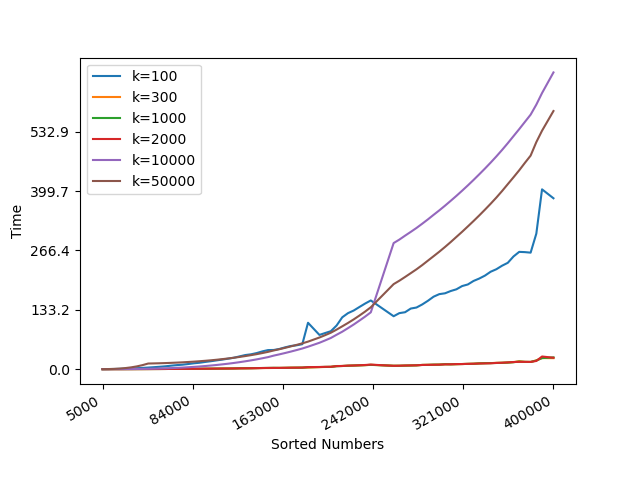

Values plotted in this chart, from the file beside it:
N, 100, 300, 1000, 2000, 10000, 50000
5000, 0.003798, 0.003547, 0.003477, 0.003475, 0.04445, 0.04407
10000, 0.1779, 0.01181, 0.01197, 0.01199, 0.0564, 0.2223
15000, 0.4001, 0.02598, 0.02641, 0.02636, 0.08229, 0.6181
20000, 0.7079, 0.04511, 0.0462, 0.04537, 0.1276, 1.338
25000, 1.099, 0.0723, 0.07161, 0.0717, 0.1995, 2.444
30000, 1.604, 0.1032, 0.1046, 0.1025, 0.3019, 4.043
35000, 2.167, 0.1392, 0.1384, 0.1384, 0.4404, 6.225
40000, 2.828, 0.1773, 0.1778, 0.177, 0.6179, 9.053
45000, 3.608, 0.2299, 0.23, 0.2314, 0.8466, 12.65
50000, 4.451, 0.2871, 0.2804, 0.2812, 1.127, 12.93
55000, 5.367, 0.3362, 0.3351, 0.3355, 1.466, 13.27
60000, 6.409, 0.3991, 0.4218, 0.3997, 1.87, 13.67
65000, 7.819, 0.5179, 0.5273, 0.5387, 2.371, 14.16
70000, 9.071, 0.5551, 0.5521, 0.5531, 2.934, 14.72
75000, 10.04, 0.6371, 0.6408, 0.6748, 3.588, 15.36
80000, 11.52, 0.7111, 0.7109, 0.7134, 4.317, 16.09
85000, 13.18, 0.8196, 0.8226, 0.8169, 5.136, 16.91
90000, 14.4, 0.9038, 0.9237, 0.9096, 6.07, 17.81
95000, 16.24, 1.006, 1.004, 1.005, 7.072, 18.81
100000, 17.91, 1.115, 1.111, 1.109, 8.195, 19.92
105000, 19.75, 1.232, 1.236, 1.228, 9.429, 21.16
110000, 21.55, 1.39, 1.314, 1.364, 10.83, 22.56
115000, 23.54, 1.443, 1.446, 1.439, 12.26, 23.99
120000, 25.63, 1.569, 1.569, 1.616, 13.9, 25.66
125000, 28.66, 1.892, 1.929, 1.772, 15.7, 27.44
130000, 31.66, 1.943, 1.962, 1.944, 17.64, 29.38
135000, 33.33, 2.075, 2.077, 2.068, 19.71, 31.45
140000, 36.12, 2.337, 2.335, 2.256, 21.97, 33.7
145000, 39.91, 2.504, 2.662, 2.529, 24.46, 36.16
150000, 42.86, 2.518, 2.768, 2.817, 27.05, 38.88
155000, 43.06, 2.715, 3.071, 2.759, 30.45, 42.02
160000, 45.41, 2.84, 2.836, 2.841, 33.29, 44.85
165000, 49.01, 3.031, 3.02, 3.029, 36.32, 47.96
170000, 52.04, 3.418, 3.187, 3.208, 39.5, 51.14
175000, 53.63, 3.385, 3.359, 3.383, 42.88, 54.48
180000, 56.05, 3.498, 3.485, 3.477, 46.38, 57.97
185000, 104.1, 3.583, 4.421, 4.594, 50.45, 61.82
195000, 76.87, 4.564, 4.77, 4.89, 59.26, 71.06
200000, 81.12, 4.913, 5.087, 5.203, 64.53, 76.34
205000, 85.24, 5.133, 5.22, 5.338, 70.05, 81.87
210000, 97.9, 7.052, 6.594, 6.818, 77.2, 88.74
215000, 116.4, 7.139, 7.139, 7.125, 84.12, 96.19
220000, 125.7, 7.504, 7.784, 8, 92.07, 103.7
225000, 131.6, 8.191, 8.195, 8.191, 100.2, 111.7
230000, 139.5, 8.595, 8.59, 8.794, 109, 120.3
235000, 147.3, 8.953, 9.04, 9.38, 118, 129.2
240000, 154.2, 9.785, 9.645, 10.22, 127.6, 139
260000, 118.8, 7.689, 7.602, 7.484, 283, 190.9
265000, 125.8, 7.652, 7.663, 7.722, 290.8, 198.6
270000, 127.8, 8.02, 8.017, 8.161, 299.7, 206.9
275000, 136.1, 8.415, 8.191, 8.382, 308.2, 215.5
280000, 138.4, 8.557, 8.58, 8.667, 316.9, 224.2
285000, 145.2, 9.535, 9.506, 9.393, 326.4, 233.5
290000, 153.4, 9.876, 9.62, 9.634, 336.2, 243.6
295000, 162.7, 9.919, 10.24, 9.881, 346.4, 253.6
300000, 168.4, 10.4, 10.1, 10.11, 356.5, 263.7
305000, 170.3, 11.03, 11.09, 10.79, 367, 274.3
310000, 175.4, 10.89, 10.79, 10.94, 377.9, 285.4
315000, 179.3, 11.08, 11.25, 11.41, 389.1, 296.9
320000, 186.6, 11.52, 11.52, 11.51, 400.6, 308.4
... 16 more rows
